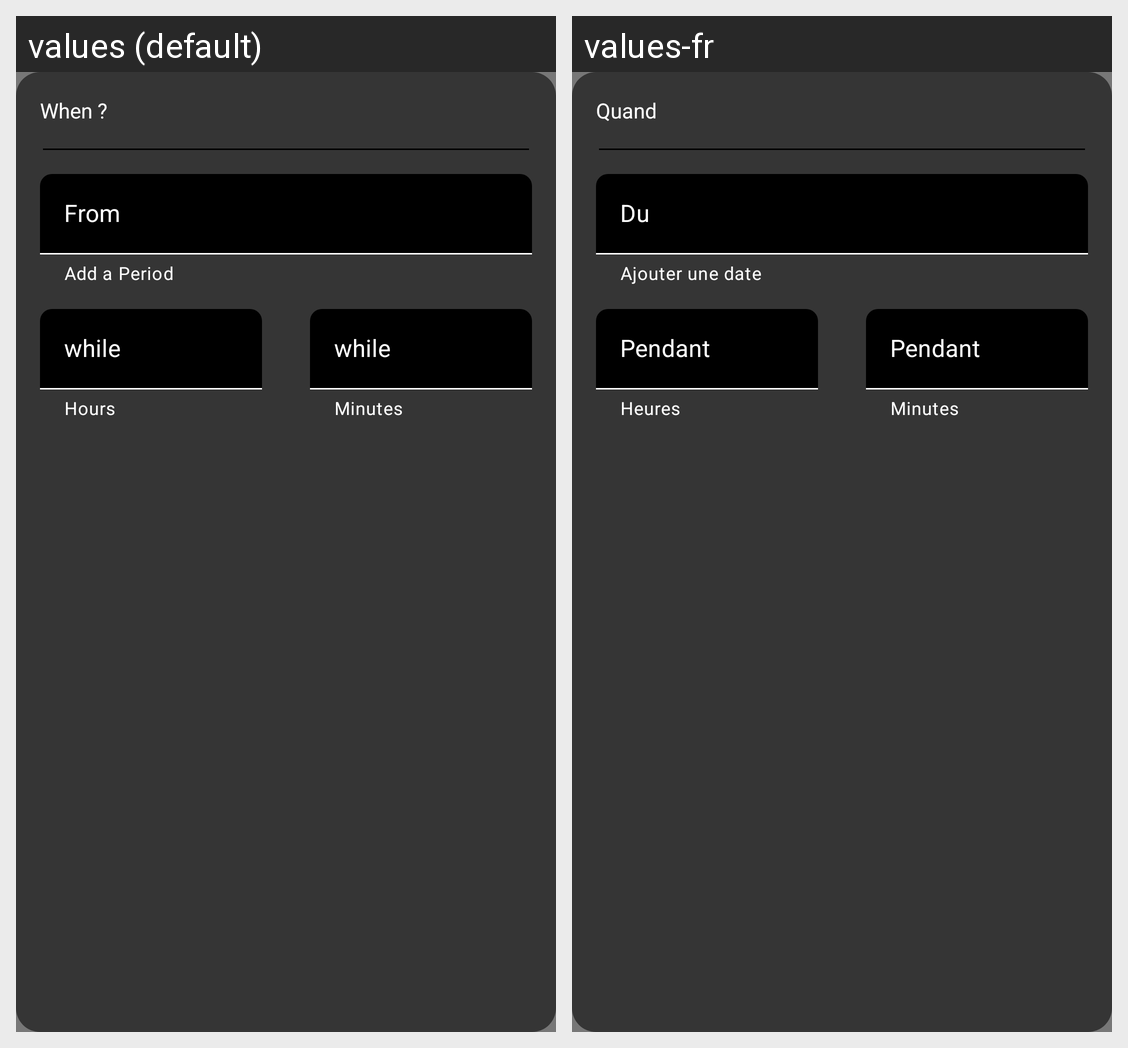

For this localized Android screen grid, give each drawn string resource with its value in every locale shown.
Android screen res/layout/fragment_add_activity_when.xml rendered under 2 locales, left to right: values (default), values-fr. Device: Nexus 5 (rendered at 1080×1920; each locale shown at half size, 540×960, under a caption strip naming it); theme App_Application_Theme.
Strings drawn on this screen, with the default value and each locale's value (text and hints the layout hard-codes, and strings that could not be matched under every locale, appear in the picture but are not listed):

when
  values: When ?
  values-fr: Quand

from
  values: From
  values-fr: Du 

from_hint
  values: Add a Period
  values-fr: Ajouter une date

_while
  values: while
  values-fr: Pendant

while_hint
  values: Hours
  values-fr: Heures

while_min_hint
  values: Minutes
  values-fr: Minutes
